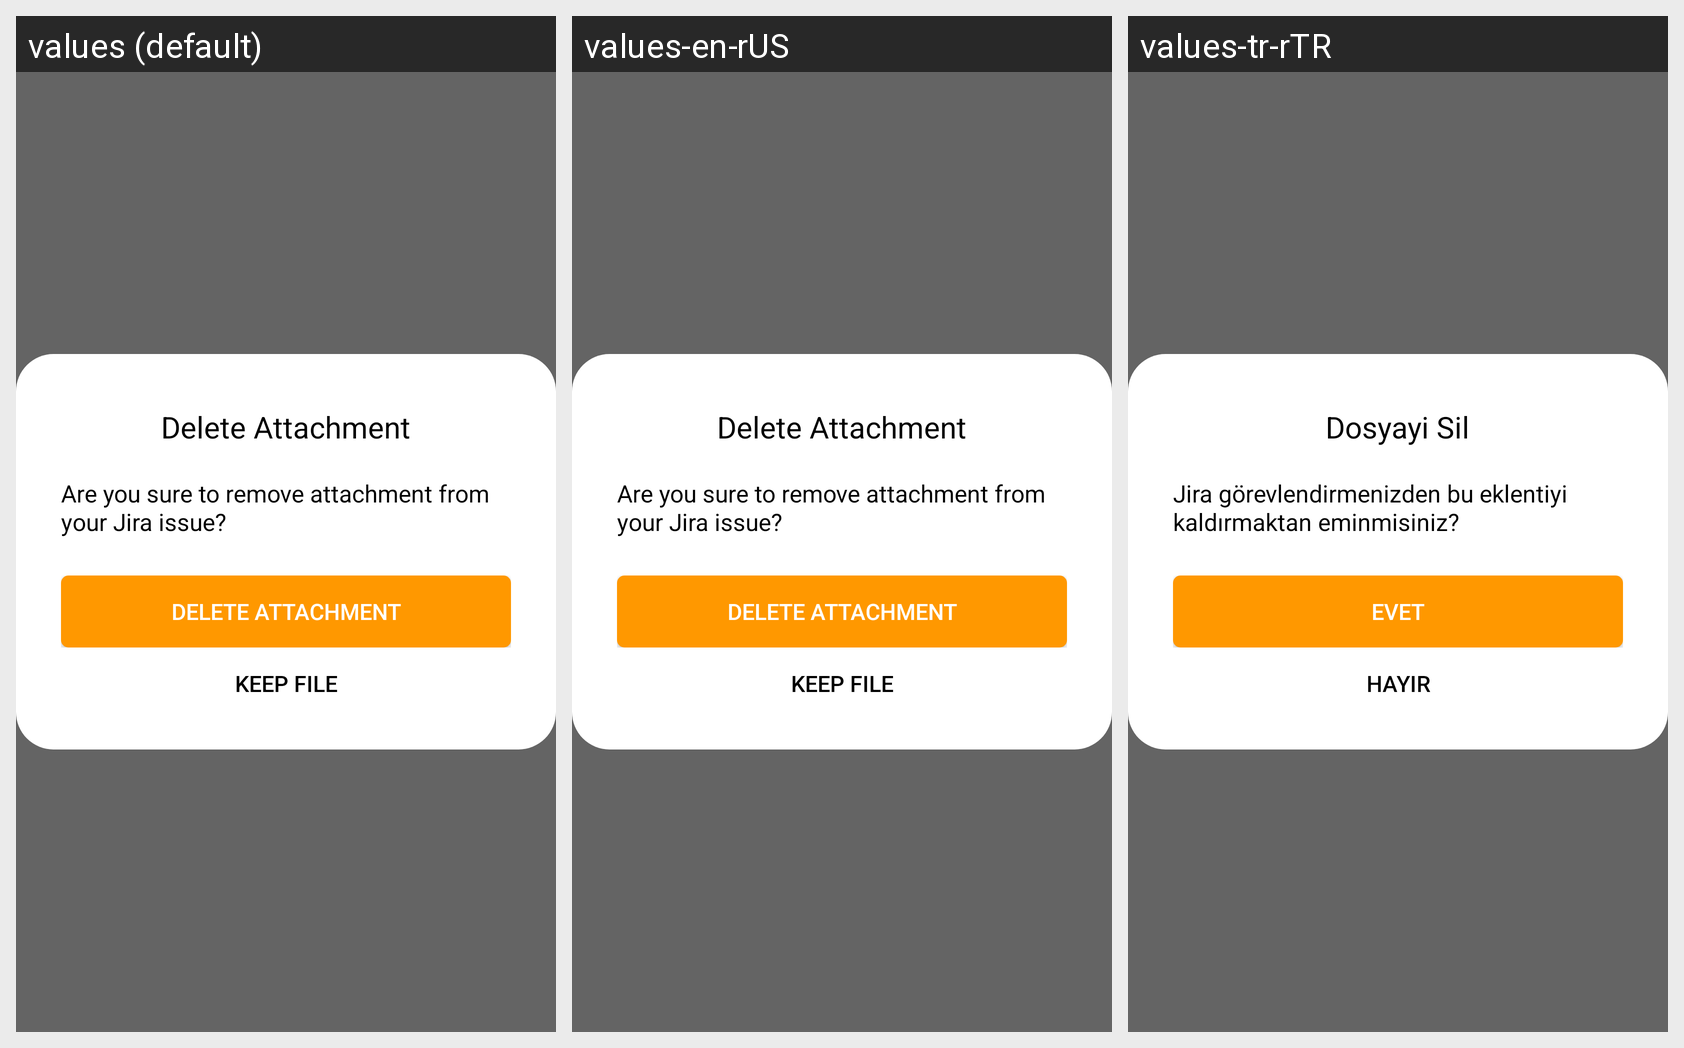

The same Android screen rendered under several of its app's locales, left to right. List the strings drawn on it with the default value and each locale's translation.
Android screen res/layout/recycler_view_jira_item_popup.xml rendered under 3 locales, left to right: values (default), values-en-rUS, values-tr-rTR. Device: Nexus 5 (rendered at 1080×1920; each locale shown at half size, 540×960, under a caption strip naming it); theme AppTheme.
Strings drawn on this screen, with the default value and each locale's value (text and hints the layout hard-codes, and strings that could not be matched under every locale, appear in the picture but are not listed):

textView_recyclerView_popup_header
  values: Delete Attachment
  values-en-rUS: Delete Attachment
  values-tr-rTR: Dosyayi Sil

textView_recyclerView_popup_title
  values: Are you sure to remove attachment from your Jira issue?
  values-en-rUS: Are you sure to remove attachment from your Jira issue?
  values-tr-rTR: Jira görevlendirmenizden bu eklentiyi kaldırmaktan eminmisiniz?

button_recyclerView_yes
  values: Delete Attachment
  values-en-rUS: Delete Attachment
  values-tr-rTR: Evet

button_recyclerView_no
  values: Keep File
  values-en-rUS: Keep File
  values-tr-rTR: Hayır
